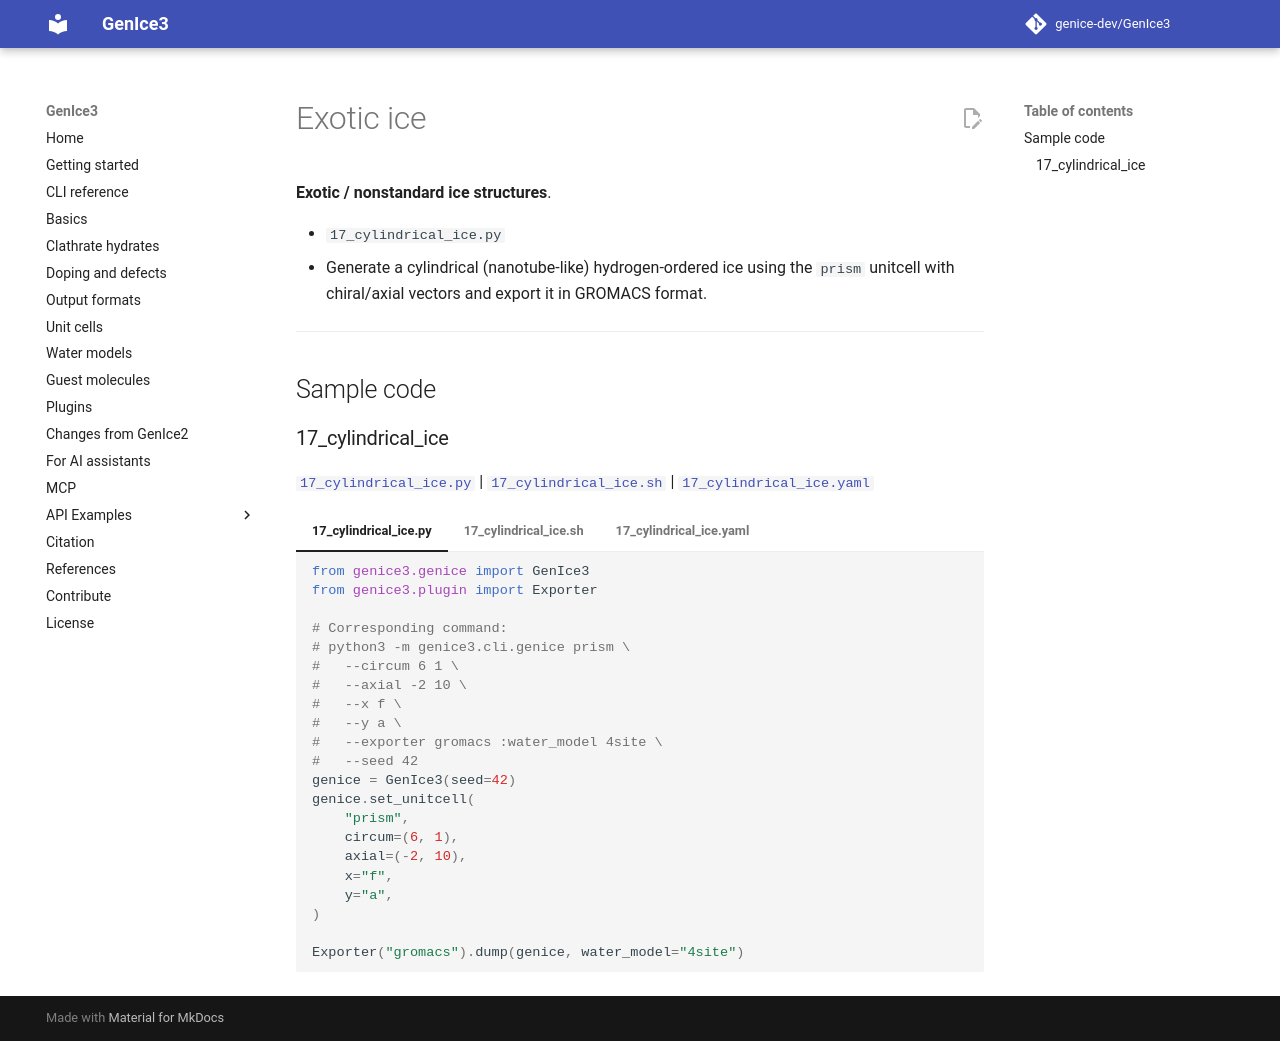

repository: genice-dev/GenIce3 · page: api-examples/exotic_ice/index.html · generator: mkdocs

**Exotic / nonstandard ice structures**.

- `17_cylindrical_ice.py`  
  - Generate a cylindrical (nanotube-like) hydrogen-ordered ice using the `prism` unitcell with chiral/axial vectors and export it in GROMACS format.

---

## Sample code

### 17_cylindrical_ice

[`17_cylindrical_ice.py`](https://github.com/genice-dev/GenIce3/blob/main/examples/api/exotic_ice/17_cylindrical_ice.py) | [`17_cylindrical_ice.sh`](https://github.com/genice-dev/GenIce3/blob/main/examples/api/exotic_ice/17_cylindrical_ice.sh) | [`17_cylindrical_ice.yaml`](https://github.com/genice-dev/GenIce3/blob/main/examples/api/exotic_ice/17_cylindrical_ice.yaml)

=== "17_cylindrical_ice.py"

    ```python
    from genice3.genice import GenIce3
    from genice3.plugin import Exporter
    
    # Corresponding command:
    # python3 -m genice3.cli.genice prism \
    #   --circum 6 1 \
    #   --axial -2 10 \
    #   --x f \
    #   --y a \
    #   --exporter gromacs :water_model 4site \
    #   --seed 42
    genice = GenIce3(seed=42)
    genice.set_unitcell(
        "prism",
        circum=(6, 1),
        axial=(-2, 10),
        x="f",
        y="a",
    )
    
    Exporter("gromacs").dump(genice, water_model="4site")
    ```

=== "17_cylindrical_ice.sh"

    ```bash
    #!/bin/bash
    
    python3 -m genice3.cli.genice prism \
      --circum 6 1 \
      --axial -2 10 \
      --x f \
      --y a \
      --exporter gromacs :water_model 4site \
      --seed 42
    ```

=== "17_cylindrical_ice.yaml"

    ```yaml
    # Run with GenIce3: genice3 --config 17_cylindrical_ice.yaml
    # Generated from 17_cylindrical_ice.sh
    
    unitcell: prism
    circum:
      - 6
      - 1
    axial:
      - -2
      - 10
    x: f
    y: a
    exporter:
      gromacs:
        water_model: 4site
    seed: 42
    ```
